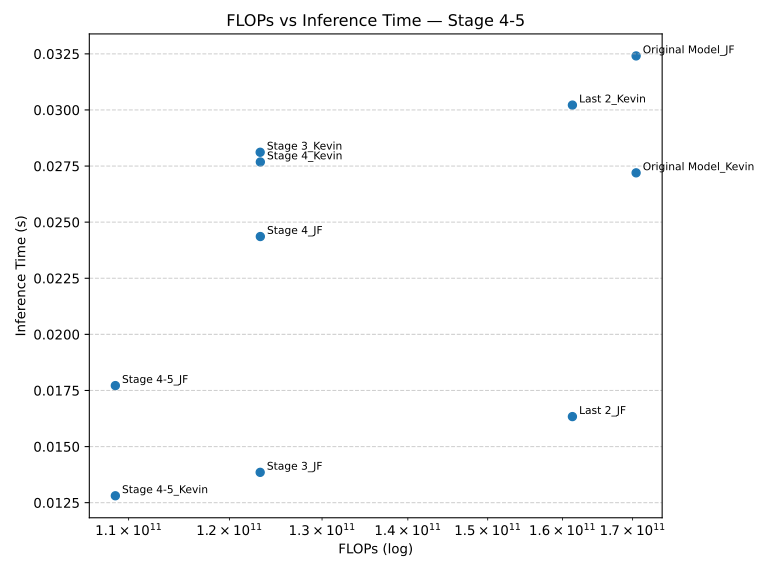

Source data for this figure (header and first rows):
Model, FLOPs, Inference Time (s)
Original Model_JF, 170513137664, 0.03241
Last 2_JF, 161384235008, 0.01634
Original Model_Kevin, 170513137664, 0.0272
Last 2_Kevin, 161384235008, 0.03022
Stage 3_JF, 123234942976, 0.01385
Stage 4_Kevin, 123251720192, 0.02768
Stage 4_JF, 123251720192, 0.02436
Stage 3_Kevin, 123234942976, 0.02811
Stage 4-5_Kevin, 108743622656, 0.01281
Stage 4-5_JF, 108743622656, 0.01772
